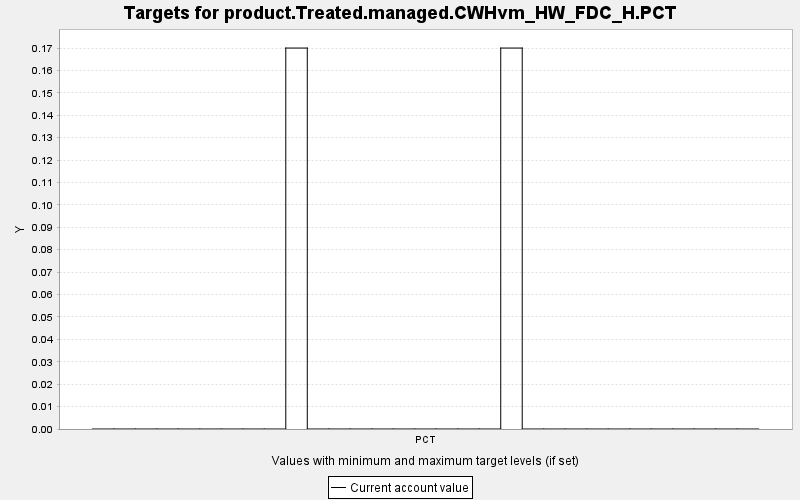

The table this chart was drawn from, first rows:
TARGET, PERIOD, YEAR, PERIODWIDTH, MINIMUM, MAXIMUM, MINWEIGHT, MAXWEIGHT, CURRENT, SUMMARY
product.Treated.managed.CWHvm_HW_FDC_H.P…, 0, 0, 10.0, 0.0, 10000, 1.0, 1.0, 0.0, 0.0
product.Treated.managed.CWHvm_HW_FDC_H.P…, 1, 10, 10.0, 0.0, 10000, 1.0, 1.0, 0.0, 0.0
product.Treated.managed.CWHvm_HW_FDC_H.P…, 2, 20, 10.0, 0.0, 10000, 1.0, 1.0, 0.0, 0.0
product.Treated.managed.CWHvm_HW_FDC_H.P…, 3, 30, 10.0, 0.0, 10000, 1.0, 1.0, 0.0, 0.0
product.Treated.managed.CWHvm_HW_FDC_H.P…, 4, 40, 10.0, 0.0, 10000, 1.0, 1.0, 0.0, 0.0
product.Treated.managed.CWHvm_HW_FDC_H.P…, 5, 50, 10.0, 0.0, 10000, 1.0, 1.0, 0.0, 0.0
product.Treated.managed.CWHvm_HW_FDC_H.P…, 6, 60, 10.0, 0.0, 10000, 1.0, 1.0, 0.0, 0.0
product.Treated.managed.CWHvm_HW_FDC_H.P…, 7, 70, 10.0, 0.0, 10000, 1.0, 1.0, 0.0, 0.0
product.Treated.managed.CWHvm_HW_FDC_H.P…, 8, 80, 10.0, 0.0, 10000, 1.0, 1.0, 0.0, 0.0
product.Treated.managed.CWHvm_HW_FDC_H.P…, 9, 90, 10.0, 0.0, 10000, 1.0, 1.0, 0.17, 0.0
product.Treated.managed.CWHvm_HW_FDC_H.P…, 10, 100, 10.0, 0.0, 10000, 1.0, 1.0, 0.0, 0.0
product.Treated.managed.CWHvm_HW_FDC_H.P…, 11, 110, 10.0, 0.0, 10000, 1.0, 1.0, 0.0, 0.0
product.Treated.managed.CWHvm_HW_FDC_H.P…, 12, 120, 10.0, 0.0, 10000, 1.0, 1.0, 0.0, 0.0
product.Treated.managed.CWHvm_HW_FDC_H.P…, 13, 130, 10.0, 0.0, 10000, 1.0, 1.0, 0.0, 0.0
product.Treated.managed.CWHvm_HW_FDC_H.P…, 14, 140, 10.0, 0.0, 10000, 1.0, 1.0, 0.0, 0.0
product.Treated.managed.CWHvm_HW_FDC_H.P…, 15, 150, 10.0, 0.0, 10000, 1.0, 1.0, 0.0, 0.0
product.Treated.managed.CWHvm_HW_FDC_H.P…, 16, 160, 10.0, 0.0, 10000, 1.0, 1.0, 0.0, 0.0
product.Treated.managed.CWHvm_HW_FDC_H.P…, 17, 170, 10.0, 0.0, 10000, 1.0, 1.0, 0.0, 0.0
product.Treated.managed.CWHvm_HW_FDC_H.P…, 18, 180, 10.0, 0.0, 10000, 1.0, 1.0, 0.0, 0.0
product.Treated.managed.CWHvm_HW_FDC_H.P…, 19, 190, 10.0, 0.0, 10000, 1.0, 1.0, 0.17, 0.0
product.Treated.managed.CWHvm_HW_FDC_H.P…, 20, 200, 10.0, 0.0, 10000, 1.0, 1.0, 0.0, 0.0
product.Treated.managed.CWHvm_HW_FDC_H.P…, 21, 210, 10.0, 0.0, 10000, 1.0, 1.0, 0.0, 0.0
product.Treated.managed.CWHvm_HW_FDC_H.P…, 22, 220, 10.0, 0.0, 10000, 1.0, 1.0, 0.0, 0.0
product.Treated.managed.CWHvm_HW_FDC_H.P…, 23, 230, 10.0, 0.0, 10000, 1.0, 1.0, 0.0, 0.0
product.Treated.managed.CWHvm_HW_FDC_H.P…, 24, 240, 10.0, 0.0, 10000, 1.0, 1.0, 0.0, 0.0
product.Treated.managed.CWHvm_HW_FDC_H.P…, 25, 250, 10.0, 0.0, 10000, 1.0, 1.0, 0.0, 0.0
product.Treated.managed.CWHvm_HW_FDC_H.P…, 26, 260, 10.0, 0.0, 10000, 1.0, 1.0, 0.0, 0.0
product.Treated.managed.CWHvm_HW_FDC_H.P…, 27, 270, 10.0, 0.0, 10000, 1.0, 1.0, 0.0, 0.0
product.Treated.managed.CWHvm_HW_FDC_H.P…, 28, 280, 10.0, 0.0, 10000, 1.0, 1.0, 0.0, 0.0
product.Treated.managed.CWHvm_HW_FDC_H.P…, 29, 290, 10.0, 0.0, 10000, 1.0, 1.0, 0.0, 0.0
product.Treated.managed.CWHvm_HW_FDC_H.P…, 30, 300, 10.0, 0.0, 10000, 1.0, 1.0, 0.0, 0.0
